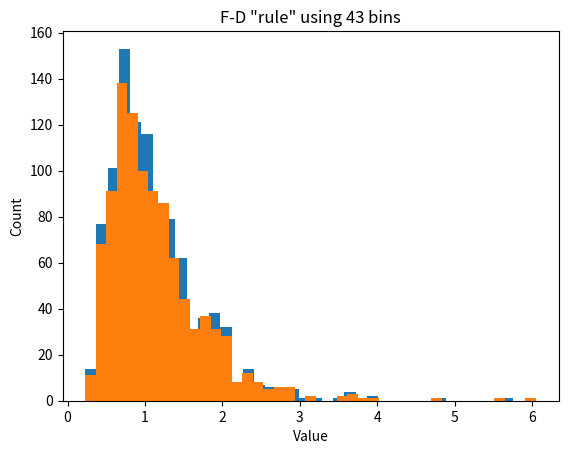
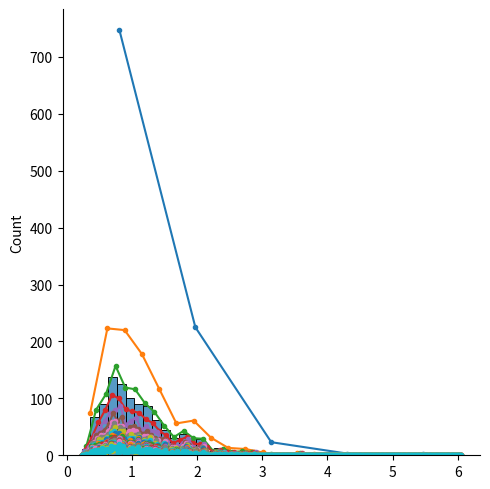

Generate these figures, in order, with matplotlib:
#!/usr/bin/env python
# coding: utf-8

# # COURSE: Master statistics and machine learning: Intuition, Math, code
# ##### COURSE URL: udemy.com/course/statsml_x/?couponCode=202304 
# ## SECTION: Descriptive statistics
# ### VIDEO: Histogram bins
# [redacted]

# In[ ]:


# import libraries
import matplotlib.pyplot as plt
import numpy as np
import scipy.stats as stats


# In[ ]:


## create some data

# number of data points
n = 1000

# number of histogram bins
k = 40

# generate log-normal distribution
data = np.exp( np.random.randn(n)/2 )


# one way to show a histogram
plt.hist(data,k)
plt.xlabel('Value')
plt.ylabel('Count')
plt.show()


# In[ ]:


## try the Freedman-Diaconis rule

r = 2*stats.iqr(data)*n**(-1/3)
b = np.ceil( (max(data)-min(data) )/r )

plt.hist(data,int(b))

# or directly from the hist function
#plt.hist(data,bins='fd')

plt.xlabel('Value')
plt.ylabel('Count')
plt.title('F-D "rule" using %g bins'%b)
plt.show()


# In[ ]:


# small aside on Seaborn

import seaborn as sns
sns.displot(data) # uses FD rule by default


# In[ ]:


## lots of histograms with increasing bins

bins2try = np.round( np.linspace(5,n/2,30) )

for bini in range(len(bins2try)):
    y,x = np.histogram(data,int(bins2try[bini]))
    x = (x[:-1]+x[1:])/2
    plt.plot(x,y,'.-')

